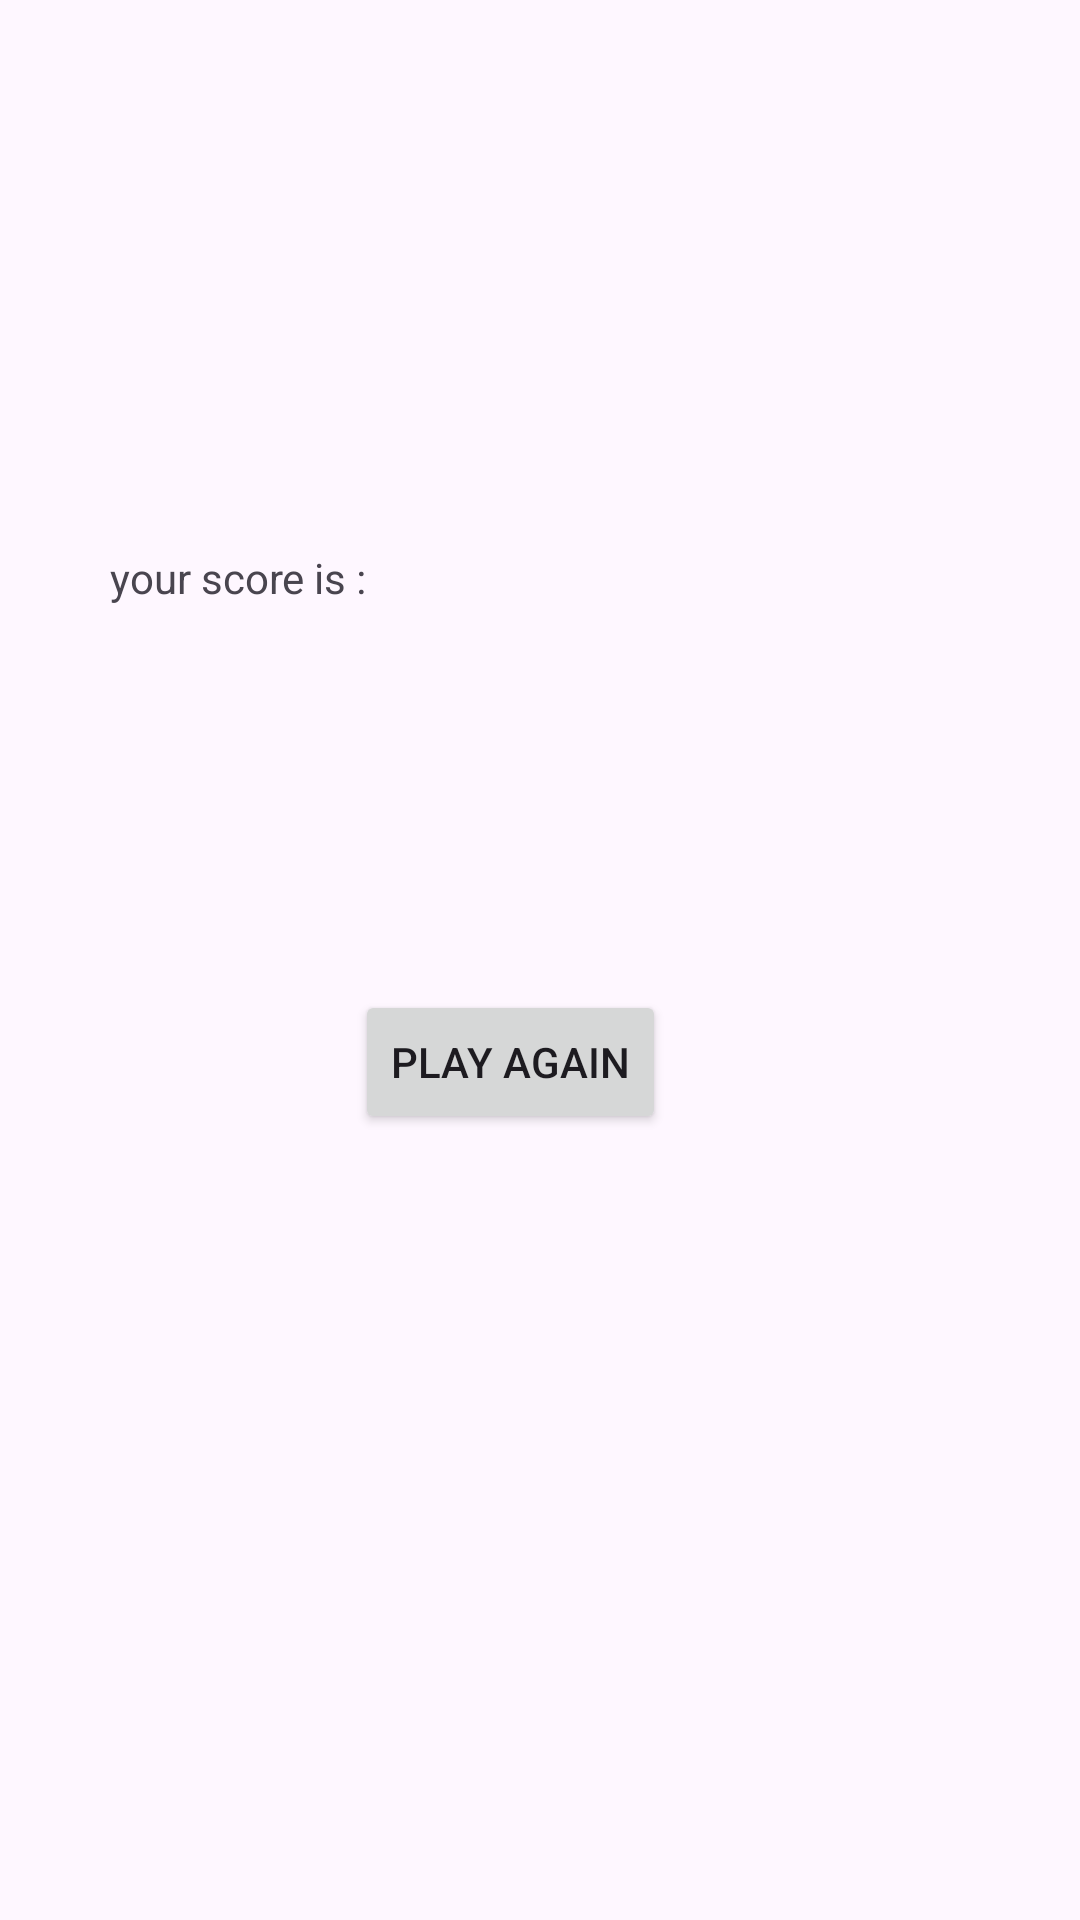

Reconstruct the res/layout file that produces this screen, plus the resources it refers to.
<!-- AndroidManifest.xml: application theme Theme.Mathoperation -->
<!-- res/layout/activity_score.xml -->
<?xml version="1.0" encoding="utf-8"?>
<androidx.constraintlayout.widget.ConstraintLayout xmlns:android="http://schemas.android.com/apk/res/android"
    xmlns:app="http://schemas.android.com/apk/res-auto"
    xmlns:tools="http://schemas.android.com/tools"
    android:id="@+id/main"
    android:layout_width="match_parent"
    android:layout_height="match_parent"
    tools:context=".ScoreActivity">

    <TextView
        android:id="@+id/score"
        android:layout_width="262dp"
        android:layout_height="65dp"
        android:layout_marginStart="62dp"
        android:layout_marginTop="183dp"
        android:layout_marginEnd="87dp"
        android:text="your score is :"
        app:layout_constraintEnd_toEndOf="parent"
        app:layout_constraintStart_toStartOf="parent"
        app:layout_constraintTop_toTopOf="parent" />

    <Button
        android:id="@+id/again"
        android:layout_width="wrap_content"
        android:layout_height="wrap_content"
        android:layout_marginStart="150dp"
        android:layout_marginTop="82dp"
        android:layout_marginEnd="170dp"
        android:text="play again"
        app:layout_constraintEnd_toEndOf="parent"
        app:layout_constraintStart_toStartOf="parent"
        app:layout_constraintTop_toBottomOf="@+id/score" />
</androidx.constraintlayout.widget.ConstraintLayout>
<!-- resources referenced by this layout -->
<resources>
  <style name="Theme.Mathoperation" parent="Base.Theme.Mathoperation" />
  <style name="Base.Theme.Mathoperation" parent="Theme.Material3.DayNight.NoActionBar">
          
          
      </style>
</resources>
